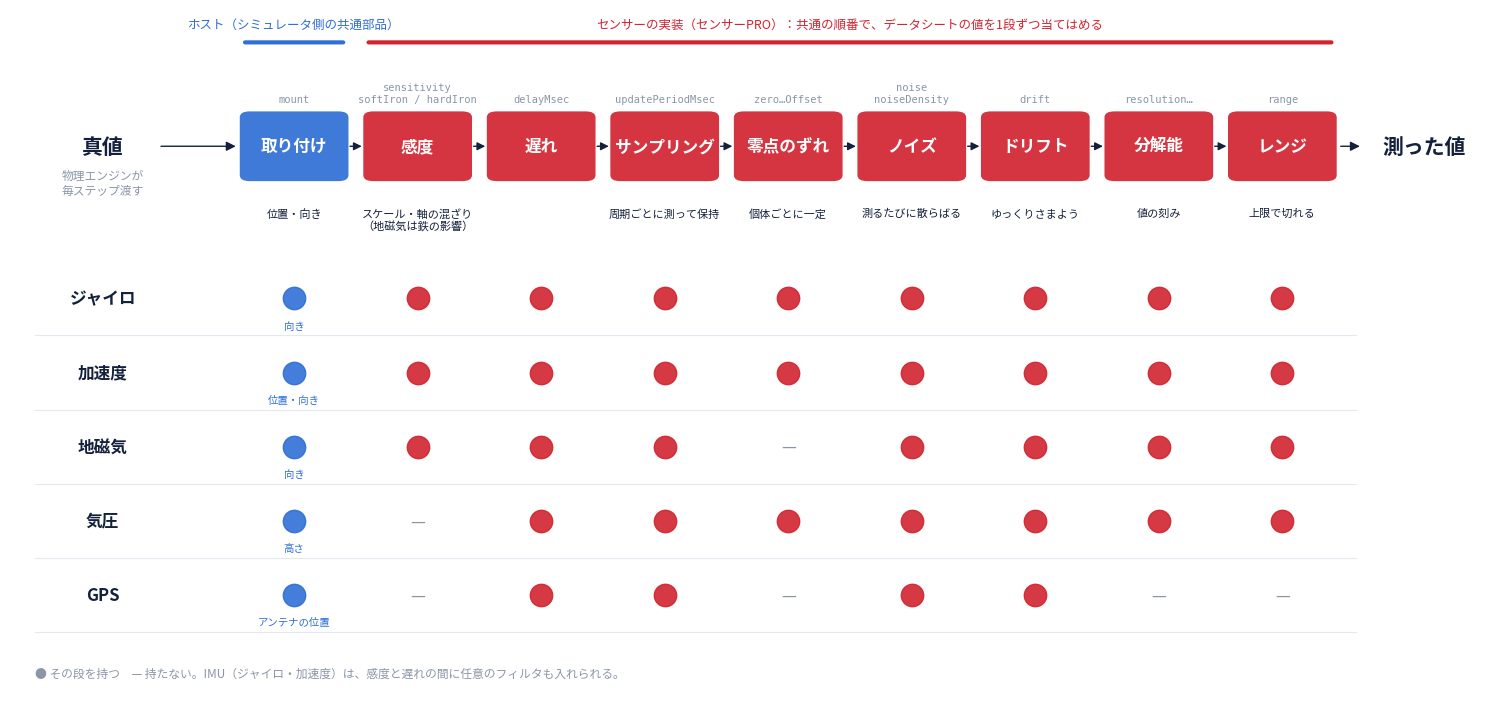

Here is the Python script that generated this plot: (Note: this script raises an exception after producing the figure.)
"""Concept figure 1: the common processing order of the five drone sensors (draft).

    python3 pipeline.py <out.png> [ja|en]
"""
import sys

import matplotlib
matplotlib.use("Agg")
import matplotlib.pyplot as plt
from matplotlib.patches import FancyArrowPatch, FancyBboxPatch

plt.rcParams["font.family"] = ["Hiragino Sans", "sans-serif"]
LANG = sys.argv[2] if len(sys.argv) > 2 else "ja"


def L(ja, en):
    return ja if LANG == "ja" else en


STAGES = [
    (L("取り付け", "Mounting"), L("位置・向き", "position, orientation"), "mount"),
    (L("感度", "Sensitivity"), L("スケール・軸の混ざり\n（地磁気は鉄の影響）", "scale, cross-axis\n(mag: iron effects)"),
     "sensitivity\nsoftIron / hardIron"),
    (L("遅れ", "Delay"), "", "delayMsec"),
    (L("サンプリング", "Sampling"), L("周期ごとに測って保持", "sample each period,\nhold"), "updatePeriodMsec"),
    (L("零点のずれ", "Zero offset"), L("個体ごとに一定", "fixed per unit"), "zero…Offset"),
    (L("ノイズ", "Noise"), L("測るたびに散らばる", "scatters at\neach sample"), "noise\nnoiseDensity"),
    (L("ドリフト", "Drift"), L("ゆっくりさまよう", "wanders slowly"), "drift"),
    (L("分解能", "Resolution"), L("値の刻み", "value steps"), "resolution…"),
    (L("レンジ", "Range"), L("上限で切れる", "clipped at limits"), "range"),
]
# Which sensor has which stage (from docs/spec/<sensor>.md, section "Processing order")
SENSORS = [
    (L("ジャイロ", "Gyro"), L("向き", "orientation"), [1, 1, 1, 1, 1, 1, 1, 1, 1]),
    (L("加速度", "Accel"), L("位置・向き", "position + orientation"), [1, 1, 1, 1, 1, 1, 1, 1, 1]),
    (L("地磁気", "Mag"), L("向き", "orientation"), [1, 1, 1, 1, 0, 1, 1, 1, 1]),
    (L("気圧", "Baro"), L("高さ", "height"), [1, 0, 1, 1, 1, 1, 1, 1, 1]),
    ("GPS", L("アンテナの位置", "antenna position"), [1, 0, 1, 1, 0, 1, 1, 0, 0]),
]
HOST = "#2f6fd6"
IMPL = "#d1242f"
INK = "#14213d"
MUTED = "#8a96a8"

fig, ax = plt.subplots(figsize=(15, 7.2))
ax.set_xlim(-2.3, len(STAGES) + 0.6)
ax.set_ylim(-len(SENSORS) - 0.9, 3.4)
ax.axis("off")

# truth and output
ax.text(-1.55, 1.55, L("真値", "Truth"), ha="center", va="center", fontsize=15, fontweight="bold", color=INK)
ax.text(-1.55, 1.05, L("物理エンジンが\n毎ステップ渡す", "from the physics\nengine every step"), ha="center", va="center", fontsize=8.5, color=MUTED)
ax.text(len(STAGES) + 0.15, 1.55, L("測った値", "Measured"), ha="center", va="center", fontsize=15, fontweight="bold", color=INK)

for i, (name, note, key) in enumerate(STAGES):
    color = HOST if i == 0 else IMPL
    box = FancyBboxPatch((i - 0.42, 1.1), 0.84, 0.9, boxstyle="round,pad=0.02,rounding_size=0.08",
                         fc=color, ec="none", alpha=0.92)
    ax.add_patch(box)
    ax.text(i, 1.55, name, ha="center", va="center", color="white", fontsize=12 if LANG == "ja" else 10.5,
            fontweight="bold")
    ax.text(i, 0.72, note, ha="center", va="top", fontsize=8, color=INK)
    ax.text(i, 2.12, key, ha="center", va="bottom", fontsize=7.5, color=MUTED, family="monospace")
    if i + 1 < len(STAGES):
        ax.add_patch(FancyArrowPatch((i + 0.43, 1.55), (i + 0.57, 1.55), arrowstyle="-|>", mutation_scale=12,
                                     color=INK))
ax.add_patch(FancyArrowPatch((-1.1, 1.55), (-0.45, 1.55), arrowstyle="-|>", mutation_scale=14, color=INK))
ax.add_patch(FancyArrowPatch((len(STAGES) - 0.55, 1.55), (len(STAGES) - 0.35, 1.55), arrowstyle="-|>",
                             mutation_scale=14, color=INK))

# who does what
ax.annotate("", xy=(-0.42, 2.95), xytext=(0.42, 2.95), arrowprops=dict(arrowstyle="-", color=HOST, lw=3))
ax.text(0, 3.1, L("ホスト（シミュレータ側の共通部品）", "Host (the simulator's common parts)"), ha="center", va="bottom", fontsize=9, color=HOST)
ax.annotate("", xy=(0.58, 2.95), xytext=(len(STAGES) - 0.58, 2.95), arrowprops=dict(arrowstyle="-", color=IMPL, lw=3))
ax.text((len(STAGES) - 1) / 2 + 0.5, 3.1, L("センサーの実装（センサーPRO）：共通の順番で、データシートの値を1段ずつ当てはめる",
          "Sensor implementation (Sensor PRO): applies the datasheet values one stage at a time, in the common order"),
        ha="center", va="bottom", fontsize=9, color=IMPL)

# sensors x stages
for row, (sensor, mount, has) in enumerate(SENSORS):
    y = -row - 0.5
    ax.text(-1.55, y, sensor, ha="center", va="center", fontsize=12, fontweight="bold", color=INK)
    for i, flag in enumerate(has):
        if flag:
            color = HOST if i == 0 else IMPL
            ax.scatter([i], [y], s=260, color=color, alpha=0.9, zorder=3)
            if i == 0:
                ax.text(i, y - 0.3, mount, ha="center", va="top", fontsize=7.5, color=HOST)
        else:
            ax.text(i, y, "—", ha="center", va="center", fontsize=12, color=MUTED)
    ax.plot([-2.1, len(STAGES) - 0.4], [y - 0.5, y - 0.5], color="#e4e9f1", lw=0.8, zorder=0)
ax.text(-2.1, -len(SENSORS) - 0.55, L("● その段を持つ　— 持たない。IMU（ジャイロ・加速度）は、感度と遅れの間に任意のフィルタも入れられる。",
          "● has the stage   — does not. The IMU (gyro, accel) can also take an optional filter between Sensitivity and Delay."), ha="left", va="center", fontsize=8.5, color=MUTED)

fig.tight_layout()
fig.savefig(sys.argv[1], dpi=110)
print("wrote", sys.argv[1])
